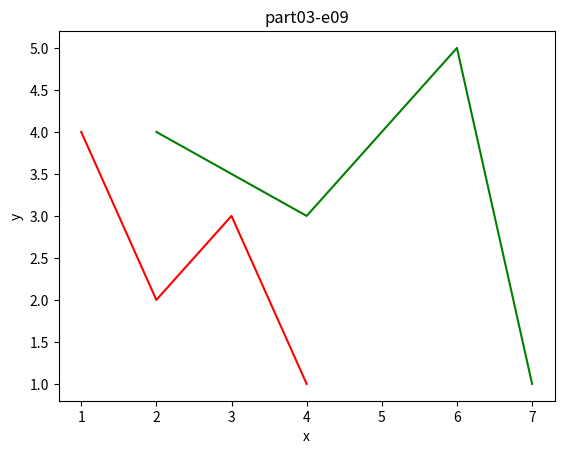

This chart was generated by the following Python code:
#!/usr/bin/env python3

import matplotlib.pyplot as plt
import numpy as np

def main():
    x1, y1 = np.array([2,4,6,7]), np.array([4,3,5,1])
    x2, y2 = np.array([1,2,3,4]), np.array([4,2,3,1])
    # Same as: plt.plot(x1, y1, 'g', x2, y2, 'r')
    plt.plot(x1, y1, 'g')
    plt.plot(x2, y2, 'r')
    plt.xlabel('x')
    plt.ylabel('y')
    plt.title('part03-e09')
    plt.show()

if __name__ == "__main__":
    main()
